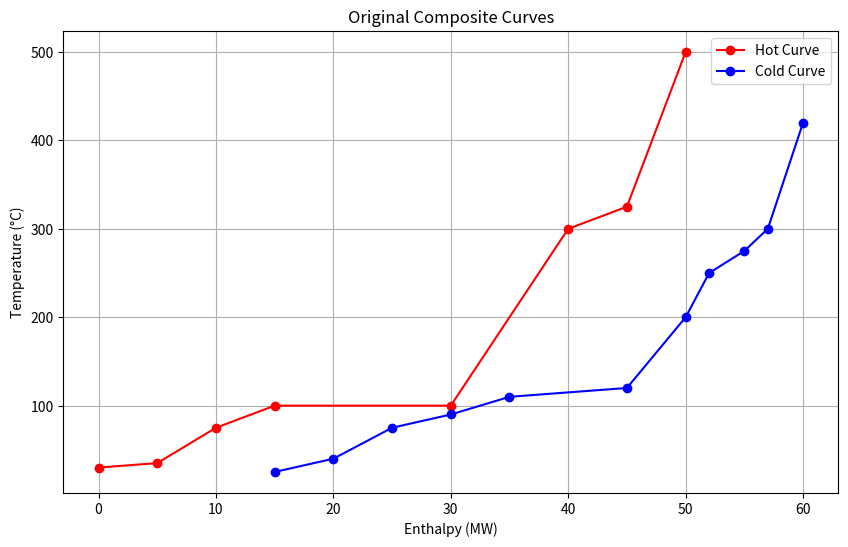
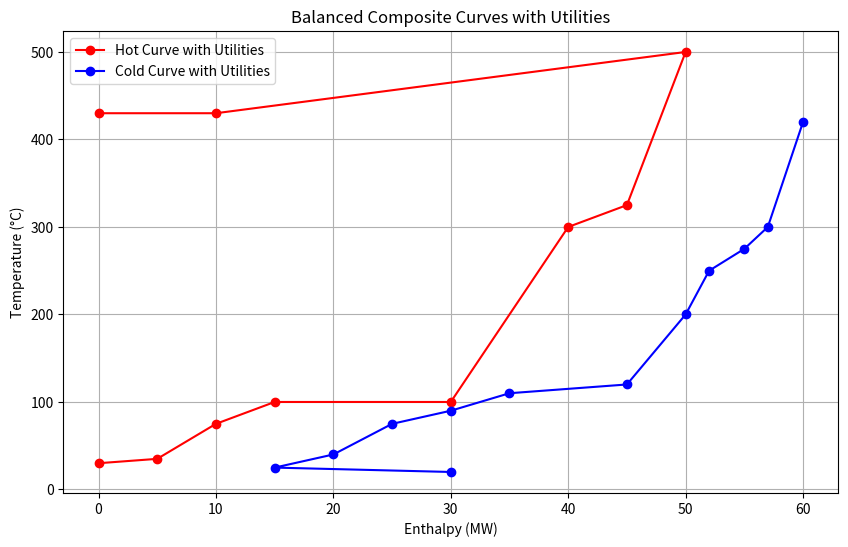

Reproduce these figures in Python, in order.
import numpy as np
import matplotlib.pyplot as plt

# Data from the problem
hot_curve_data = [
    [500, 50],
    [325, 45],
    [300, 40],
    [100, 30],
    [100, 15],
    [75, 10],
    [35, 5],
    [30, 0]
]

cold_curve_data = [
    [420, 60],
    [300, 57],
    [275, 55],
    [250, 52],
    [200, 50],
    [120, 45],
    [110, 35],
    [90, 30],
    [75, 25],
    [40, 20],
    [25, 15]
]

hot_curve = np.array(hot_curve_data)
cold_curve = np.array(cold_curve_data)

# Plot the original composite curves
plt.figure(figsize=(10, 6))
plt.plot(hot_curve[:, 1], hot_curve[:, 0], 'r-o', label='Hot Curve')
plt.plot(cold_curve[:, 1], cold_curve[:, 0], 'b-o', label='Cold Curve')
plt.xlabel('Enthalpy (MW)')
plt.ylabel('Temperature (°C)')
plt.title('Original Composite Curves')
plt.grid(True)
plt.legend()
plt.savefig('original_composite_curves.png')

# Calculate utility requirements
hot_utility = cold_curve[0, 1] - hot_curve[0, 1]  # MW
cold_utility = cold_curve[-1, 1] - hot_curve[-1, 1]  # MW

print(f"Hot utility required: {hot_utility:.2f} MW")
print(f"Cold utility required: {cold_utility:.2f} MW")

# Finding suitable utilities
# Determine minimum hot utility temperature needed
hot_utility_min_temp = cold_curve[0, 0] + 10  # Adding ΔTmin
print(f"Minimum hot utility temperature needed: {hot_utility_min_temp:.2f}°C")

# Determine minimum cold utility temperature needed
cold_utility_max_temp = hot_curve[-1, 0] - 10  # Subtracting ΔTmin
print(f"Maximum cold utility temperature needed: {cold_utility_max_temp:.2f}°C")

# Select reasonable utilities based on the requirements
# For hot utility: High pressure steam at 430°C (above minimum needed)
# For cold utility: Cooling water at 20°C (below maximum allowed)

hot_utility_temp = 430  # °C
cold_utility_temp = 20  # °C

print(f"Selected hot utility: Steam at {hot_utility_temp}°C for {hot_utility:.2f} MW")
print(f"Selected cold utility: Cooling water at {cold_utility_temp}°C for {cold_utility:.2f} MW")

# Create balanced composite curves with utilities
# For the hot utility, we add points to extend the hot curve
# For the cold utility, we add points to extend the cold curve

# Create extended hot curve with utilities
balanced_hot_curve = np.vstack([
    [hot_utility_temp, 0],  # Hot utility start
    [hot_utility_temp, hot_utility],  # Hot utility end
    hot_curve  # Original hot curve
])

# Create extended cold curve with utilities
extended_cold_enthalpy = cold_curve[-1, 1] + cold_utility
balanced_cold_curve = np.vstack([
    cold_curve,  # Original cold curve
    [cold_utility_temp, extended_cold_enthalpy]  # Cold utility end
])

# Plot the balanced composite curves
plt.figure(figsize=(10, 6))
plt.plot(balanced_hot_curve[:, 1], balanced_hot_curve[:, 0], 'r-o', label='Hot Curve with Utilities')
plt.plot(balanced_cold_curve[:, 1], balanced_cold_curve[:, 0], 'b-o', label='Cold Curve with Utilities')
plt.xlabel('Enthalpy (MW)')
plt.ylabel('Temperature (°C)')
plt.title('Balanced Composite Curves with Utilities')
plt.grid(True)
plt.legend()
plt.savefig('balanced_composite_curves.png')

# Calculate the exergy of the utilities relative to ambient temperature (25°C)
T0 = 25 + 273.15  # Ambient temperature in Kelvin
hot_utility_temp_K = hot_utility_temp + 273.15  # K
cold_utility_temp_K = cold_utility_temp + 273.15  # K

# Calculate Carnot factors
hot_carnot = 1 - T0/hot_utility_temp_K
cold_carnot = T0/cold_utility_temp_K - 1

# Calculate exergy of utilities
hot_exergy = hot_utility * hot_carnot
cold_exergy = cold_utility * (-1) * cold_carnot  # Cold utility exergy is typically negative

print(f"Hot utility Carnot factor: {hot_carnot:.4f}")
print(f"Cold utility Carnot factor: {cold_carnot:.4f}")
print(f"Hot utility exergy: {hot_exergy:.2f} MW")
print(f"Cold utility exergy: {cold_exergy:.2f} MW")

# Convert to annual costs using the utility cost estimation procedure
# Assuming 8000 hours of operation per year
hours_per_year = 8000

# Base utility costs from Lecture 19 (estimated)
base_cost_per_GJ = 32  # USD/GJ for exergy

# Convert MW to GJ/hr (1 MW = 3.6 GJ/hr)
hot_exergy_GJ_hr = hot_exergy * 3.6
cold_exergy_GJ_hr = abs(cold_exergy) * 3.6  # Using absolute value for cost calculation

# Calculate annual costs
hot_annual_cost = hot_exergy_GJ_hr * base_cost_per_GJ * hours_per_year
cold_annual_cost = cold_exergy_GJ_hr * base_cost_per_GJ * hours_per_year
total_annual_cost = hot_annual_cost + cold_annual_cost

print(f"Hot utility annual cost: {hot_annual_cost:,.2f} USD/year")
print(f"Cold utility annual cost: {cold_annual_cost:,.2f} USD/year")
print(f"Total utility annual cost: {total_annual_cost:,.2f} USD/year")

# Create a summary table of results
print("\nSUMMARY OF RESULTS (BASE CASE):")
print("-" * 50)
print(f"{'Utility':<20} {'Temperature (°C)':<20} {'Amount (MW)':<15} {'Cost (USD/year)':<20}")
print("-" * 50)
print(f"{'Hot Utility (Steam)':<20} {hot_utility_temp:<20.2f} {hot_utility:<15.2f} {hot_annual_cost:<20,.2f}")
print(f"{'Cold Utility (Water)':<20} {cold_utility_temp:<20.2f} {cold_utility:<15.2f} {cold_annual_cost:<20,.2f}")
print("-" * 50)
print(f"{'Total':<20} {'':<20} {hot_utility + cold_utility:<15.2f} {total_annual_cost:<20,.2f}")